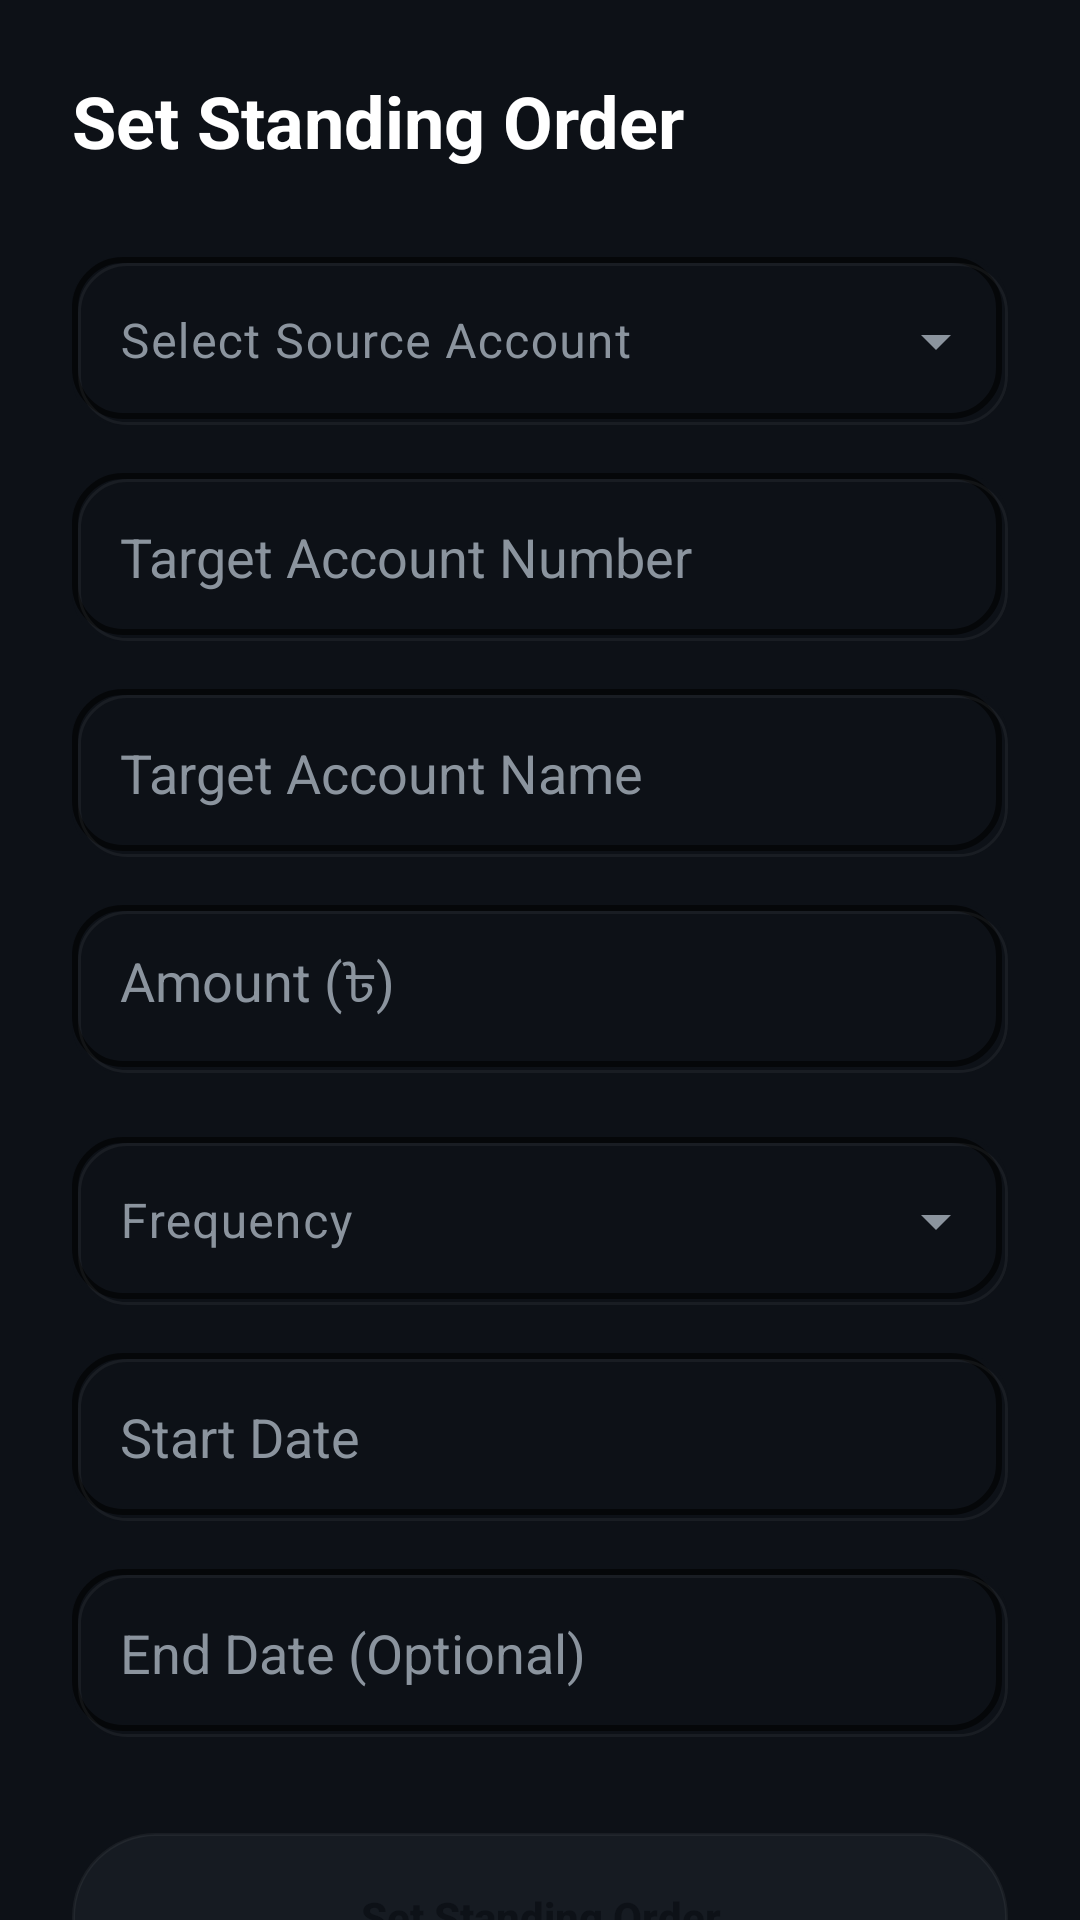

Produce the Android XML layout that renders to this screen, including the resource entries it uses.
<!-- AndroidManifest.xml: application theme Theme.EnSarkBank -->
<!-- res/layout/fragment_create_standing_order.xml -->
<?xml version="1.0" encoding="utf-8"?>
<androidx.core.widget.NestedScrollView xmlns:android="http://schemas.android.com/apk/res/android"
    xmlns:app="http://schemas.android.com/apk/res-auto"
    android:layout_width="match_parent"
    android:layout_height="match_parent"
    android:background="@color/primary_background">

    <androidx.constraintlayout.widget.ConstraintLayout
        android:layout_width="match_parent"
        android:layout_height="wrap_content"
        android:padding="24dp">

        <TextView
            android:id="@+id/title"
            android:layout_width="wrap_content"
            android:layout_height="wrap_content"
            android:text="Set Standing Order"
            android:textColor="@color/text_primary"
            android:textSize="24sp"
            android:textStyle="bold"
            app:layout_constraintStart_toStartOf="parent"
            app:layout_constraintTop_toTopOf="parent" />

        
        <com.google.android.material.textfield.TextInputLayout
            android:id="@+id/sourceAccountLayout"
            style="@style/Widget.Material3.TextInputLayout.OutlinedBox.ExposedDropdownMenu"
            android:layout_width="match_parent"
            android:layout_height="wrap_content"
            android:layout_marginTop="24dp"
            android:hint="Select Source Account"
            app:hintTextColor="@color/electric_cyan"
            app:layout_constraintTop_toBottomOf="@id/title">

            <AutoCompleteTextView
                android:id="@+id/sourceAccountAutoComplete"
                android:layout_width="match_parent"
                android:layout_height="56dp"
                android:background="@drawable/neumorphic_recessed"
                android:inputType="none"
                android:padding="16dp"
                android:textColor="@color/text_primary" />
        </com.google.android.material.textfield.TextInputLayout>

        
        <EditText
            android:id="@+id/targetAccNoEditText"
            android:layout_width="match_parent"
            android:layout_height="56dp"
            android:layout_marginTop="16dp"
            android:background="@drawable/neumorphic_recessed"
            android:hint="Target Account Number"
            android:padding="16dp"
            android:textColor="@color/text_primary"
            android:textColorHint="@color/text_secondary"
            app:layout_constraintTop_toBottomOf="@id/sourceAccountLayout" />

        
        <EditText
            android:id="@+id/targetNameEditText"
            android:layout_width="match_parent"
            android:layout_height="56dp"
            android:layout_marginTop="16dp"
            android:background="@drawable/neumorphic_recessed"
            android:hint="Target Account Name"
            android:padding="16dp"
            android:textColor="@color/text_primary"
            android:textColorHint="@color/text_secondary"
            app:layout_constraintTop_toBottomOf="@id/targetAccNoEditText" />

        
        <EditText
            android:id="@+id/amountEditText"
            android:layout_width="match_parent"
            android:layout_height="56dp"
            android:layout_marginTop="16dp"
            android:background="@drawable/neumorphic_recessed"
            android:hint="Amount (৳)"
            android:inputType="numberDecimal"
            android:padding="16dp"
            android:textColor="@color/text_primary"
            android:textColorHint="@color/text_secondary"
            app:layout_constraintTop_toBottomOf="@id/targetNameEditText" />

        
        <com.google.android.material.textfield.TextInputLayout
            android:id="@+id/frequencyLayout"
            style="@style/Widget.Material3.TextInputLayout.OutlinedBox.ExposedDropdownMenu"
            android:layout_width="match_parent"
            android:layout_height="wrap_content"
            android:layout_marginTop="16dp"
            android:hint="Frequency"
            app:hintTextColor="@color/electric_cyan"
            app:layout_constraintTop_toBottomOf="@id/amountEditText">

            <AutoCompleteTextView
                android:id="@+id/frequencyAutoComplete"
                android:layout_width="match_parent"
                android:layout_height="56dp"
                android:background="@drawable/neumorphic_recessed"
                android:inputType="none"
                android:padding="16dp"
                android:textColor="@color/text_primary" />
        </com.google.android.material.textfield.TextInputLayout>

        
        <EditText
            android:id="@+id/startDateEditText"
            android:layout_width="match_parent"
            android:layout_height="56dp"
            android:layout_marginTop="16dp"
            android:background="@drawable/neumorphic_recessed"
            android:clickable="true"
            android:focusable="false"
            android:hint="Start Date"
            android:padding="16dp"
            android:textColor="@color/text_primary"
            android:textColorHint="@color/text_secondary"
            app:layout_constraintTop_toBottomOf="@id/frequencyLayout" />

        
        <EditText
            android:id="@+id/endDateEditText"
            android:layout_width="match_parent"
            android:layout_height="56dp"
            android:layout_marginTop="16dp"
            android:background="@drawable/neumorphic_recessed"
            android:clickable="true"
            android:focusable="false"
            android:hint="End Date (Optional)"
            android:padding="16dp"
            android:textColor="@color/text_primary"
            android:textColorHint="@color/text_secondary"
            app:layout_constraintTop_toBottomOf="@id/startDateEditText" />

        <FrameLayout
            android:id="@+id/buttonContainer"
            android:layout_width="match_parent"
            android:layout_height="wrap_content"
            android:layout_marginTop="32dp"
            android:layout_marginBottom="24dp"
            app:layout_constraintBottom_toBottomOf="parent"
            app:layout_constraintTop_toBottomOf="@id/endDateEditText">

            <Button
                android:id="@+id/submitButton"
                android:layout_width="match_parent"
                android:layout_height="56dp"
                android:background="@drawable/neumorphic_button_selector"
                android:text="Set Standing Order"
                android:textAllCaps="false"
                android:textColor="@color/primary_background"
                android:textStyle="bold" />

            <ProgressBar
                android:id="@+id/progressBar"
                android:layout_width="32dp"
                android:layout_height="32dp"
                android:layout_gravity="center"
                android:visibility="gone"
                android:indeterminateTint="@color/primary_background" />
        </FrameLayout>

    </androidx.constraintlayout.widget.ConstraintLayout>
</androidx.core.widget.NestedScrollView>
<!-- resources referenced by this layout -->
<resources>
  <color name="electric_cyan">#00F2FE</color>
  <color name="primary_background">#0D1117</color>
  <color name="text_primary">#FFFFFF</color>
  <color name="text_secondary">#8B949E</color>
  <!-- drawable neumorphic_button_selector (drawable) -->
  <?xml version="1.0" encoding="utf-8"?>
  <selector xmlns:android="http://schemas.android.com/apk/res/android">
      
      <item android:state_pressed="true">
          <layer-list>
              <item>
                  <shape>
                      <corners android:radius="999dp" />
                      <solid android:color="@color/shadow_cyan" />
                  </shape>
              </item>
              <item android:bottom="2dp" android:left="2dp" android:right="2dp" android:top="2dp">
                  <shape>
                      <corners android:radius="999dp" />
                      <solid android:color="@color/electric_cyan" />
                  </shape>
              </item>
          </layer-list>
      </item>
  
      
      <item>
          <layer-list>
              <item>
                  <shape>
                      <corners android:radius="999dp" />
                      <solid android:color="@color/surface_background" />
                      <stroke android:width="1dp" android:color="@color/shadow_light" />
                  </shape>
              </item>
          </layer-list>
      </item>
  </selector>
  <!-- drawable neumorphic_recessed (drawable) -->
  <?xml version="1.0" encoding="utf-8"?>
  <layer-list xmlns:android="http://schemas.android.com/apk/res/android">
      
      <item>
          <shape>
              <corners android:radius="16dp" />
              <solid android:color="@color/primary_background" />
          </shape>
      </item>
  
      
      <item
          android:bottom="2dp"
          android:right="2dp">
          <shape>
              <corners android:radius="16dp" />
              <stroke
                  android:width="2dp"
                  android:color="@color/shadow_dark" />
          </shape>
      </item>
  
      
      <item
          android:top="2dp"
          android:left="2dp">
          <shape>
              <corners android:radius="16dp" />
              <stroke
                  android:width="1dp"
                  android:color="@color/shadow_light" />
          </shape>
      </item>
  </layer-list>
  <color name="shadow_cyan">#6600F2FE</color>
  <color name="surface_background">#161B22</color>
  <color name="shadow_light">#0DFFFFFF</color>
  <color name="shadow_dark">#99000000</color>
  <color name="neon_blue">#4FACFE</color>
  <color name="white">#FFFFFFFF</color>
  <color name="mint_green">#00FF87</color>
  <style name="CustomAutoComplete" parent="Widget.Material3.AutoCompleteTextView.OutlinedBox">
          <item name="android:popupBackground">@color/surface_background</item>
      </style>
</resources>
